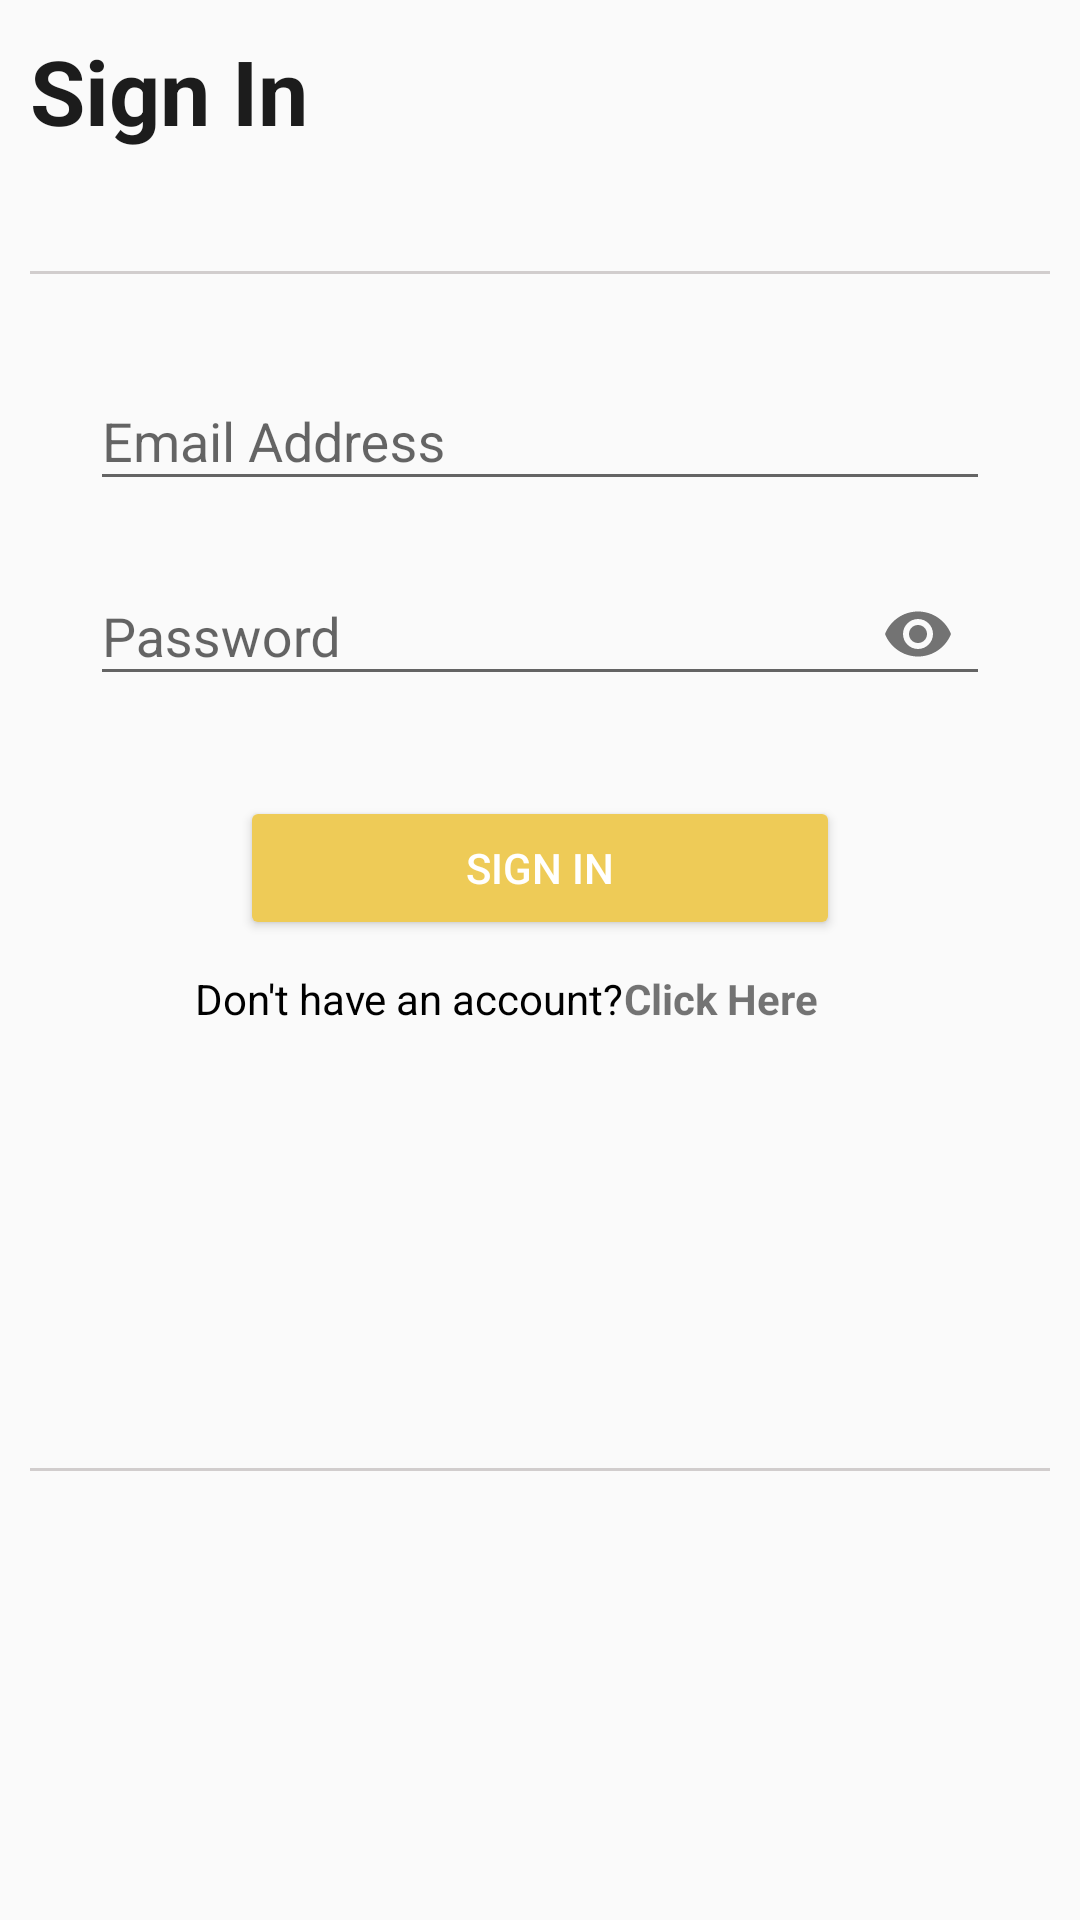

This screen was rendered from an Android layout file. Write that file and the resources it references.
<!-- AndroidManifest.xml: application theme Theme.AppCompat.Light.DarkActionBar -->
<!-- res/layout/sign_in.xml -->
<?xml version="1.0" encoding="utf-8"?>
<LinearLayout xmlns:android="http://schemas.android.com/apk/res/android"
    android:layout_width="match_parent"
    android:layout_height="match_parent"
    xmlns:app="http://schemas.android.com/apk/res-auto"
    android:layout_marginVertical="10dp"
    android:orientation="vertical"
    android:paddingHorizontal="10dp"
    android:paddingVertical="10dp"
    android:id="@+id/signIn">
    <TextView
        android:layout_width="wrap_content"
        android:layout_height="wrap_content"
        android:text="@string/sign_in"
        android:textColor="@color/dark_gray"
        android:textStyle="bold"
        android:textSize="30sp" />
    
    <LinearLayout
        android:layout_width="350dp"
        android:layout_height="400dp"
        android:orientation="vertical"
        android:background="@drawable/rounded_box"
        android:layout_marginTop="40dp"
        android:layout_gravity="center">
        
        <com.google.android.material.textfield.TextInputLayout
            android:id="@+id/sign_in_email"
            android:layout_width="300dp"
            android:layout_height="wrap_content"
            android:layout_marginTop="30dp"
            app:boxBackgroundMode="outline"
            android:layout_gravity="center"
            app:boxStrokeColor="@color/dark_gray">
            <com.google.android.material.textfield.TextInputEditText
                android:layout_width="match_parent"
                android:layout_height="wrap_content"
                android:textColor="@color/dark_gray"
                android:hint="@string/email_address"
                android:textColorHint="@color/dark_gray"/>
        </com.google.android.material.textfield.TextInputLayout>
        
        <com.google.android.material.textfield.TextInputLayout
            android:id="@+id/sign_in_password"
            android:layout_width="300dp"
            android:layout_height="wrap_content"
            android:layout_marginTop="15dp"
            app:boxBackgroundMode="outline"
            android:layout_gravity="center"
            app:passwordToggleEnabled="true"
            app:boxStrokeColor="@color/dark_gray">
            <com.google.android.material.textfield.TextInputEditText
                android:layout_width="match_parent"
                android:layout_height="wrap_content"
                android:textColor="@color/dark_gray"
                android:hint="@string/password"
                android:inputType="textPassword"
                android:textColorHint="@color/dark_gray"/>
        </com.google.android.material.textfield.TextInputLayout>
        <Button
            android:id="@+id/sign_in_button"
            android:layout_width="200dp"
            android:layout_height="wrap_content"
            android:layout_marginTop="30dp"
            android:layout_gravity="center"
            android:backgroundTint="@color/star_yellow"
            android:textColor="@color/white"
            android:text="@string/sign_in"/>

        <LinearLayout
            android:layout_width="wrap_content"
            android:layout_height="wrap_content"
            android:layout_marginTop="10dp"
            android:layout_marginStart="60dp"
            android:orientation="horizontal"
            android:gravity="center_vertical">
            
            <TextView
                android:layout_width="wrap_content"
                android:layout_height="wrap_content"
                android:text="@string/don_t_have_an_account"
                android:textColorHint="@color/gray"
                android:textColor="@color/black" />
            
            <TextView
                android:id="@+id/sign_up_redirect"
                android:layout_width="wrap_content"
                android:layout_height="wrap_content"
                android:text="@string/click_here"
                android:textStyle="bold"
                android:clickable="true"
                android:focusable="true" />
        </LinearLayout>
    </LinearLayout>
</LinearLayout>
<!-- resources referenced by this layout -->
<resources>
  <color name="black">#FF000000</color>
  <color name="dark_gray">#1c1c1c</color>
  <color name="gray">#5a5c5a</color>
  <color name="star_yellow">#EECB57</color>
  <color name="white">#FFFFFFFF</color>
  <!-- drawable rounded_box (drawable) -->
  <?xml version="1.0" encoding="utf-8"?>
  <shape xmlns:android="http://schemas.android.com/apk/res/android">
      <corners android:radius="4dp" />
      <solid android:color="@android:color/transparent" />
      <stroke
          android:width="1dp"
          android:color="@color/light_gray" />
  </shape>
  <string name="click_here">Click Here</string>
  <string name="don_t_have_an_account">Don\'t have an account?</string>
  <string name="email_address">Email Address</string>
  <string name="password">Password</string>
  <string name="sign_in">Sign In</string>
  <color name="light_gray">#d1cdcd</color>
</resources>
